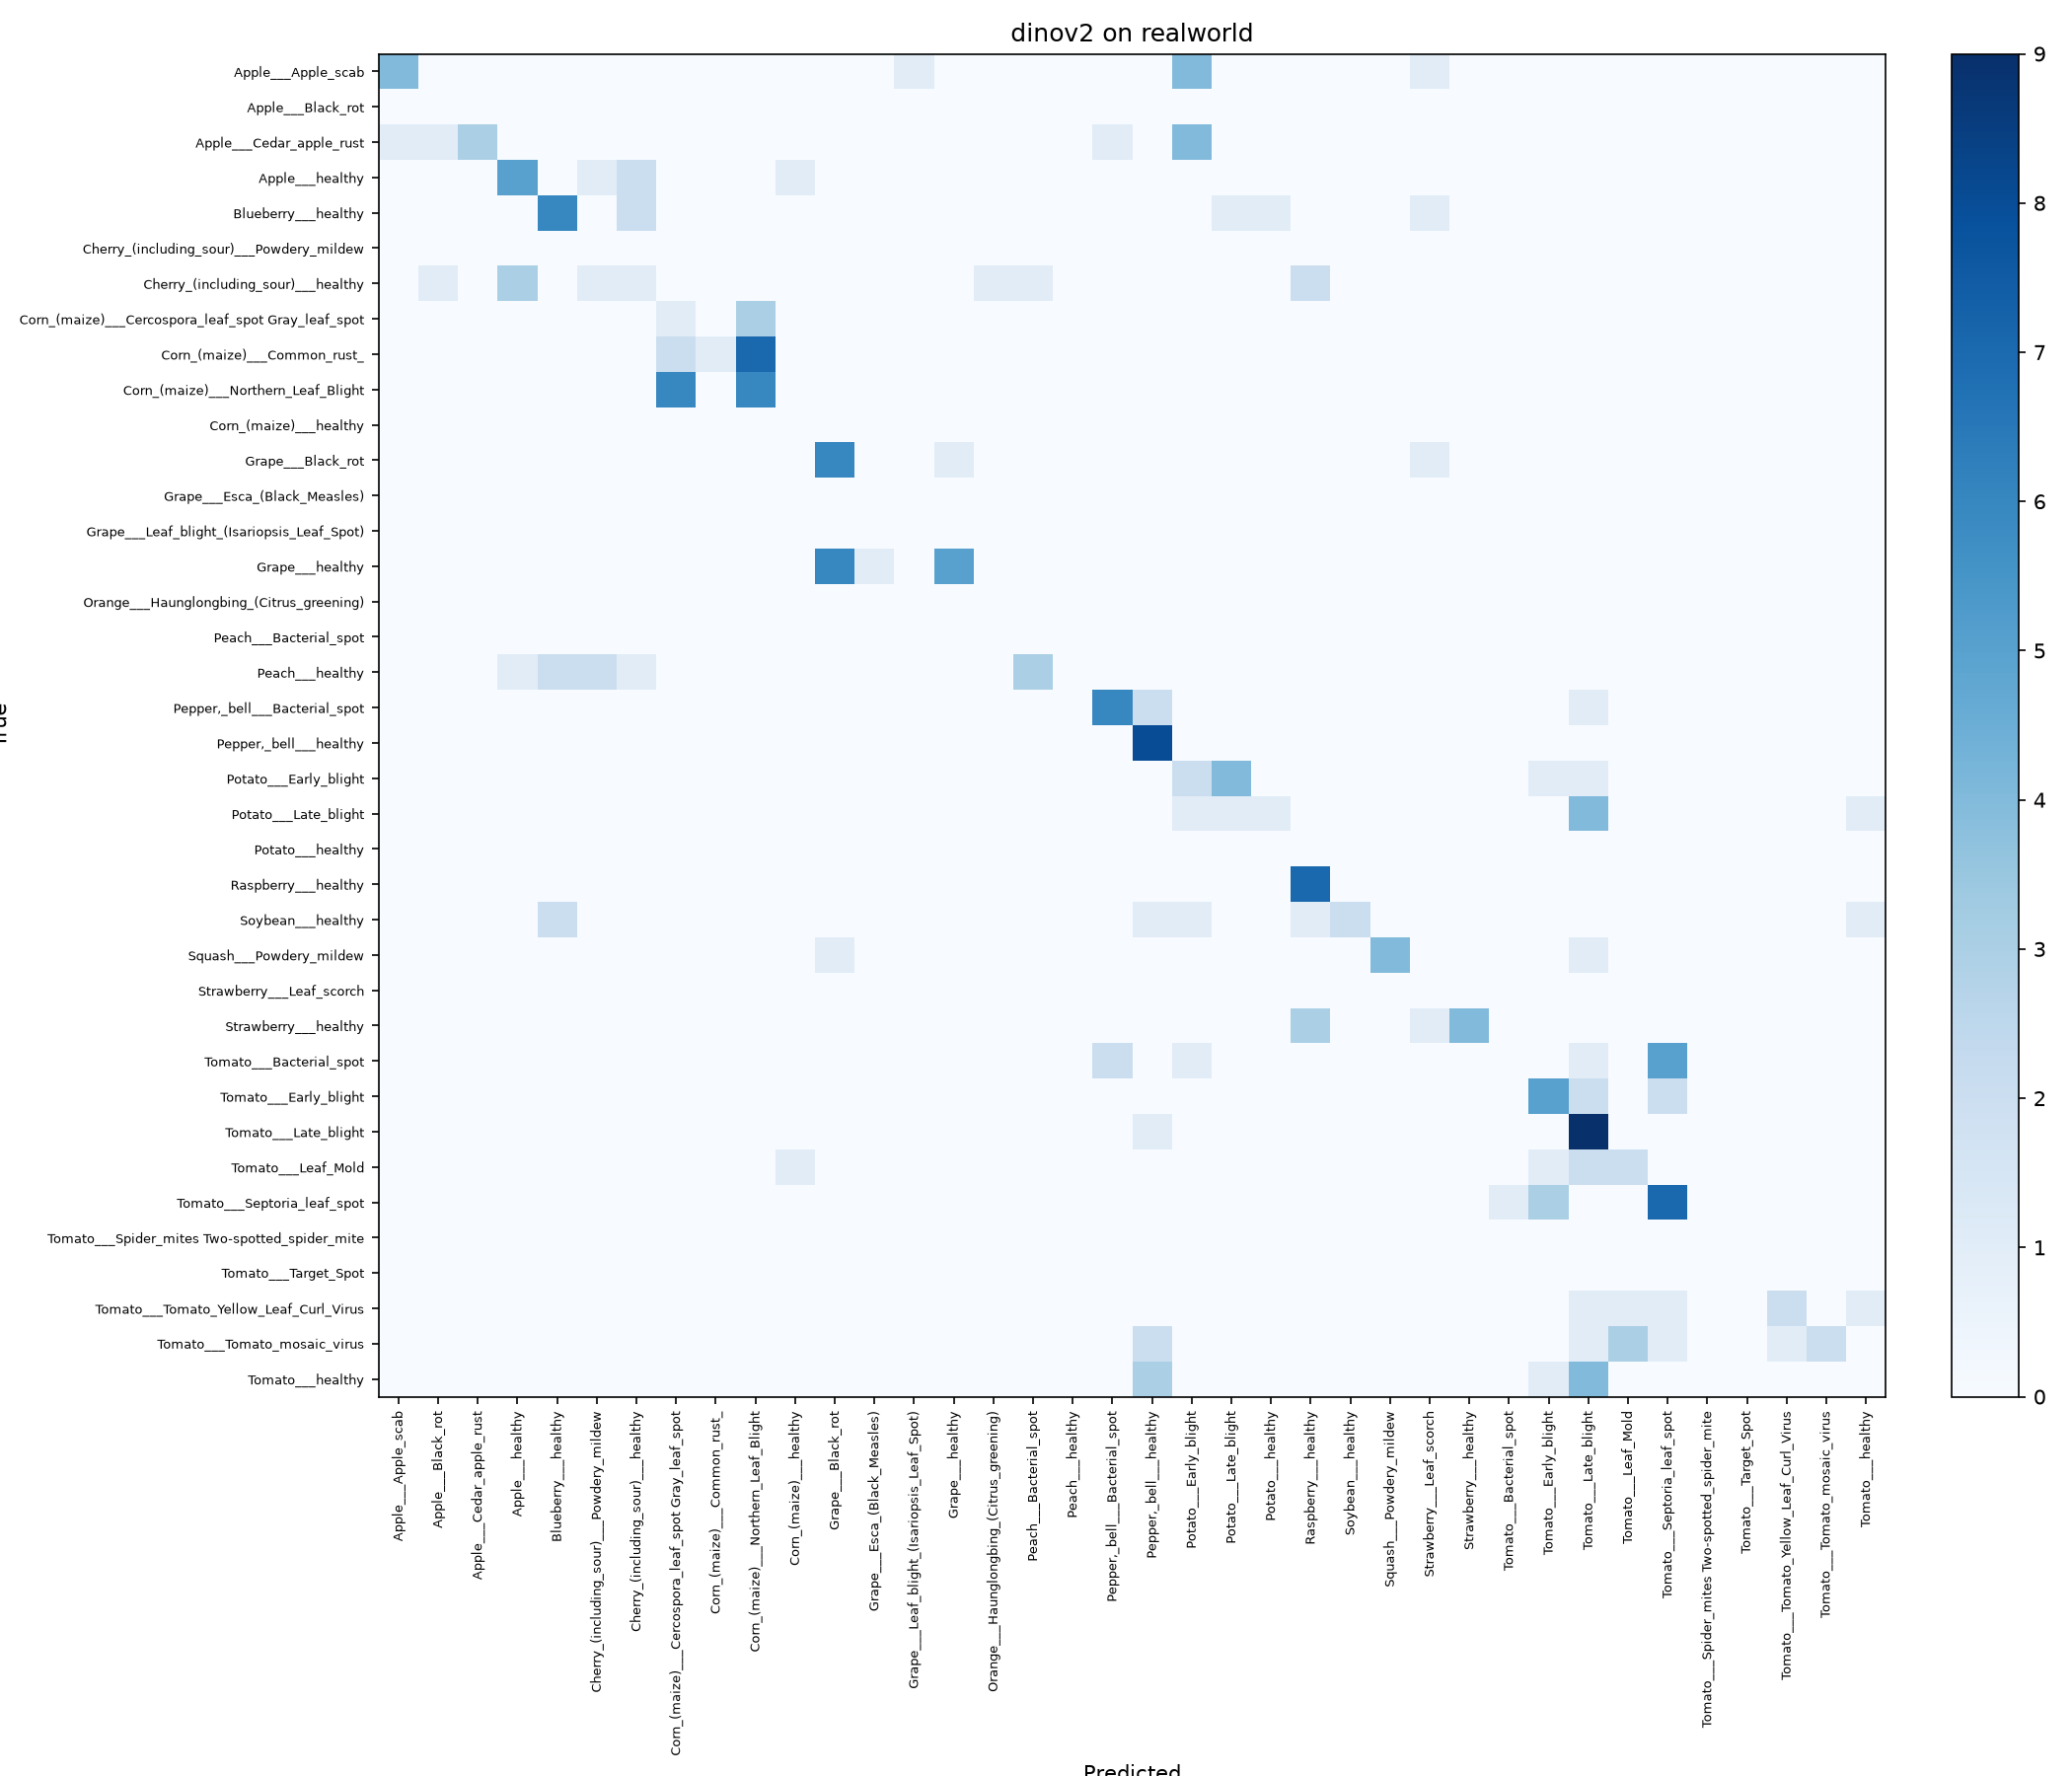

Data behind this chart, as committed beside it:
true\pred, Apple___Apple_scab, Apple___Black_rot, Apple___Cedar_apple_rust, Apple___healthy, Blueberry___healthy, Cherry_(including_sour)___Powdery_mildew, Cherry_(including_sour)___healthy, Corn_(maize)___Cercospora_leaf_spot Gray…, Corn_(maize)___Common_rust_, Corn_(maize)___Northern_Leaf_Blight, Corn_(maize)___healthy, Grape___Black_rot, Grape___Esca_(Black_Measles), Grape___Leaf_blight_(Isariopsis_Leaf_Spo…, Grape___healthy, Orange___Haunglongbing_(Citrus_greening), Peach___Bacterial_spot, Peach___healthy, Pepper, _bell___Bacterial_spot, Pepper, _bell___healthy, Potato___Early_blight
Apple___Apple_scab, 4, 0, 0, 0, 0, 0, 0, 0, 0, 0, 0, 0, 0, 1, 0, 0, 0, 0, 0, 0, 4, 0, 0
Apple___Black_rot, 0, 0, 0, 0, 0, 0, 0, 0, 0, 0, 0, 0, 0, 0, 0, 0, 0, 0, 0, 0, 0, 0, 0
Apple___Cedar_apple_rust, 1, 1, 3, 0, 0, 0, 0, 0, 0, 0, 0, 0, 0, 0, 0, 0, 0, 0, 1, 0, 4, 0, 0
Apple___healthy, 0, 0, 0, 5, 0, 1, 2, 0, 0, 0, 1, 0, 0, 0, 0, 0, 0, 0, 0, 0, 0, 0, 0
Blueberry___healthy, 0, 0, 0, 0, 6, 0, 2, 0, 0, 0, 0, 0, 0, 0, 0, 0, 0, 0, 0, 0, 0, 1, 1
Cherry_(including_sour)___Powdery_mildew, 0, 0, 0, 0, 0, 0, 0, 0, 0, 0, 0, 0, 0, 0, 0, 0, 0, 0, 0, 0, 0, 0, 0
Cherry_(including_sour)___healthy, 0, 1, 0, 3, 0, 1, 1, 0, 0, 0, 0, 0, 0, 0, 0, 1, 1, 0, 0, 0, 0, 0, 0
Corn_(maize)___Cercospora_leaf_spot Gray…, 0, 0, 0, 0, 0, 0, 0, 1, 0, 3, 0, 0, 0, 0, 0, 0, 0, 0, 0, 0, 0, 0, 0
Corn_(maize)___Common_rust_, 0, 0, 0, 0, 0, 0, 0, 2, 1, 7, 0, 0, 0, 0, 0, 0, 0, 0, 0, 0, 0, 0, 0
Corn_(maize)___Northern_Leaf_Blight, 0, 0, 0, 0, 0, 0, 0, 6, 0, 6, 0, 0, 0, 0, 0, 0, 0, 0, 0, 0, 0, 0, 0
Corn_(maize)___healthy, 0, 0, 0, 0, 0, 0, 0, 0, 0, 0, 0, 0, 0, 0, 0, 0, 0, 0, 0, 0, 0, 0, 0
Grape___Black_rot, 0, 0, 0, 0, 0, 0, 0, 0, 0, 0, 0, 6, 0, 0, 1, 0, 0, 0, 0, 0, 0, 0, 0
Grape___Esca_(Black_Measles), 0, 0, 0, 0, 0, 0, 0, 0, 0, 0, 0, 0, 0, 0, 0, 0, 0, 0, 0, 0, 0, 0, 0
Grape___Leaf_blight_(Isariopsis_Leaf_Spo…, 0, 0, 0, 0, 0, 0, 0, 0, 0, 0, 0, 0, 0, 0, 0, 0, 0, 0, 0, 0, 0, 0, 0
Grape___healthy, 0, 0, 0, 0, 0, 0, 0, 0, 0, 0, 0, 6, 1, 0, 5, 0, 0, 0, 0, 0, 0, 0, 0
Orange___Haunglongbing_(Citrus_greening), 0, 0, 0, 0, 0, 0, 0, 0, 0, 0, 0, 0, 0, 0, 0, 0, 0, 0, 0, 0, 0, 0, 0
Peach___Bacterial_spot, 0, 0, 0, 0, 0, 0, 0, 0, 0, 0, 0, 0, 0, 0, 0, 0, 0, 0, 0, 0, 0, 0, 0
Peach___healthy, 0, 0, 0, 1, 2, 2, 1, 0, 0, 0, 0, 0, 0, 0, 0, 0, 3, 0, 0, 0, 0, 0, 0
Pepper, _bell___Bacterial_spot, 0, 0, 0, 0, 0, 0, 0, 0, 0, 0, 0, 0, 0, 0, 0, 0, 0, 0, 6, 2, 0, 0
Pepper, _bell___healthy, 0, 0, 0, 0, 0, 0, 0, 0, 0, 0, 0, 0, 0, 0, 0, 0, 0, 0, 0, 8, 0, 0
Potato___Early_blight, 0, 0, 0, 0, 0, 0, 0, 0, 0, 0, 0, 0, 0, 0, 0, 0, 0, 0, 0, 0, 2, 4, 0
Potato___Late_blight, 0, 0, 0, 0, 0, 0, 0, 0, 0, 0, 0, 0, 0, 0, 0, 0, 0, 0, 0, 0, 1, 1, 1
Potato___healthy, 0, 0, 0, 0, 0, 0, 0, 0, 0, 0, 0, 0, 0, 0, 0, 0, 0, 0, 0, 0, 0, 0, 0
Raspberry___healthy, 0, 0, 0, 0, 0, 0, 0, 0, 0, 0, 0, 0, 0, 0, 0, 0, 0, 0, 0, 0, 0, 0, 0
Soybean___healthy, 0, 0, 0, 0, 2, 0, 0, 0, 0, 0, 0, 0, 0, 0, 0, 0, 0, 0, 0, 1, 1, 0, 0
Squash___Powdery_mildew, 0, 0, 0, 0, 0, 0, 0, 0, 0, 0, 0, 1, 0, 0, 0, 0, 0, 0, 0, 0, 0, 0, 0
Strawberry___Leaf_scorch, 0, 0, 0, 0, 0, 0, 0, 0, 0, 0, 0, 0, 0, 0, 0, 0, 0, 0, 0, 0, 0, 0, 0
Strawberry___healthy, 0, 0, 0, 0, 0, 0, 0, 0, 0, 0, 0, 0, 0, 0, 0, 0, 0, 0, 0, 0, 0, 0, 0
Tomato___Bacterial_spot, 0, 0, 0, 0, 0, 0, 0, 0, 0, 0, 0, 0, 0, 0, 0, 0, 0, 0, 2, 0, 1, 0, 0
Tomato___Early_blight, 0, 0, 0, 0, 0, 0, 0, 0, 0, 0, 0, 0, 0, 0, 0, 0, 0, 0, 0, 0, 0, 0, 0
Tomato___Late_blight, 0, 0, 0, 0, 0, 0, 0, 0, 0, 0, 0, 0, 0, 0, 0, 0, 0, 0, 0, 1, 0, 0, 0
Tomato___Leaf_Mold, 0, 0, 0, 0, 0, 0, 0, 0, 0, 0, 1, 0, 0, 0, 0, 0, 0, 0, 0, 0, 0, 0, 0
Tomato___Septoria_leaf_spot, 0, 0, 0, 0, 0, 0, 0, 0, 0, 0, 0, 0, 0, 0, 0, 0, 0, 0, 0, 0, 0, 0, 0
Tomato___Spider_mites Two-spotted_spider…, 0, 0, 0, 0, 0, 0, 0, 0, 0, 0, 0, 0, 0, 0, 0, 0, 0, 0, 0, 0, 0, 0, 0
Tomato___Target_Spot, 0, 0, 0, 0, 0, 0, 0, 0, 0, 0, 0, 0, 0, 0, 0, 0, 0, 0, 0, 0, 0, 0, 0
Tomato___Tomato_Yellow_Leaf_Curl_Virus, 0, 0, 0, 0, 0, 0, 0, 0, 0, 0, 0, 0, 0, 0, 0, 0, 0, 0, 0, 0, 0, 0, 0
Tomato___Tomato_mosaic_virus, 0, 0, 0, 0, 0, 0, 0, 0, 0, 0, 0, 0, 0, 0, 0, 0, 0, 0, 0, 2, 0, 0, 0
Tomato___healthy, 0, 0, 0, 0, 0, 0, 0, 0, 0, 0, 0, 0, 0, 0, 0, 0, 0, 0, 0, 3, 0, 0, 0
